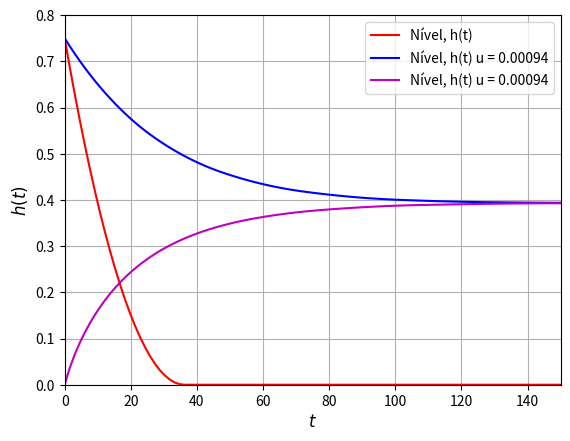

Write the Python code that produced this figure.
# -*- coding: utf-8 -*-
"""
Created on Wed Aug 17 08:45:35 2022

[redacted]

Exemplo de simulação numérica de EDO
"""

# importa bibliotecas

import numpy as np
import matplotlib.pyplot as plt
#import scipy as sp
#from scipy.integrate import odeint
from scipy.integrate import solve_ivp


plt.close('all') # Fecha gráficos

"""
Define EDO - Caso 2: tanque não linear

\dot{h}(t) = Fi(t)/A - (\beta/A)*\sqrt(h(t)) 

A = \pi r**2; r = 10cm
""" 

def dhdt(t,h,A,beta,Fi): # argumentos A, beta e Fi precisam ser informados!
    if h<0: h=0
    return Fi/A-(beta/A)*np.sqrt(h)    

# Algumas soluções
# 1) vazão de entrada nula (Fi = 0) e condição inicial (h(0) = 0,75 m)):

# tempo    
t0 = 0    # tempo inicial
tf = 150   # tempo final
t = np.linspace(t0,tf,100) # instantes que desejo ter a solulcao

# parametros do sistema
r = 0.1   # raio do tanque cilindrico
area = np.pi*r**2 # area
beta = 0.0015     # coeficiente beta

# condição inicial e valor de Fi (=u)
h0 = 0.75 # nivel inicial
u = 0 # valor de Fi -> sinal de controle, normalmente u!
sol1 = solve_ivp(dhdt, t_span=(t0,tf), y0=[h0], method='RK23',
                 t_eval=t, args=(area, beta, u))

h_sol1 = sol1.y[0]

plt.figure(1)
plt.plot(t, h_sol1, 'r',label='Nível, h(t)')
plt.ylabel('$h(t)$', fontsize=12)
plt.xlabel('$t$', fontsize=12)
plt.grid(axis='both')
plt.show()
plt.legend(fontsize=10)


# 2) vazão de entrada não nula (Fi = 0.00094) e 
#    condição inicial (h(0) = 0,75 m)):

u = 0.00094 # valor de Fi -> sinal de controle, normalmente u!
sol1 = solve_ivp(dhdt, t_span=(t0,tf), y0=[h0], method='RK23',
                 t_eval=t, args=(area, beta, u))

h_sol2 = sol1.y[0]

plt.figure(1)
plt.plot(t, h_sol2, 'b',label='Nível, h(t) u = 0.00094')
plt.ylabel('$h(t)$', fontsize=12)
plt.xlabel('$t$', fontsize=12)
plt.grid(axis='both')
plt.show()
plt.legend(fontsize=10)


# 3) vazão de entrada não nula (Fi = 0.00094) e 
#    condição inicial nula (h(0) = 0 m)):

h0 = 0
u = 0.00094 # valor de Fi -> sinal de controle, normalmente u!
sol1 = solve_ivp(dhdt, t_span=(t0,tf), y0=[h0], method='RK23',
                 t_eval=t, args=(area, beta, u))

h_sol3 = sol1.y[0]

plt.figure(1)
plt.plot(t, h_sol3, 'm',label='Nível, h(t) u = 0.00094')
plt.ylabel('$h(t)$', fontsize=12)
plt.xlabel('$t$', fontsize=12)
plt.grid(axis='both')
plt.xlim(0,tf)
plt.ylim(0,0.80)
plt.show()
plt.legend(fontsize=10)
